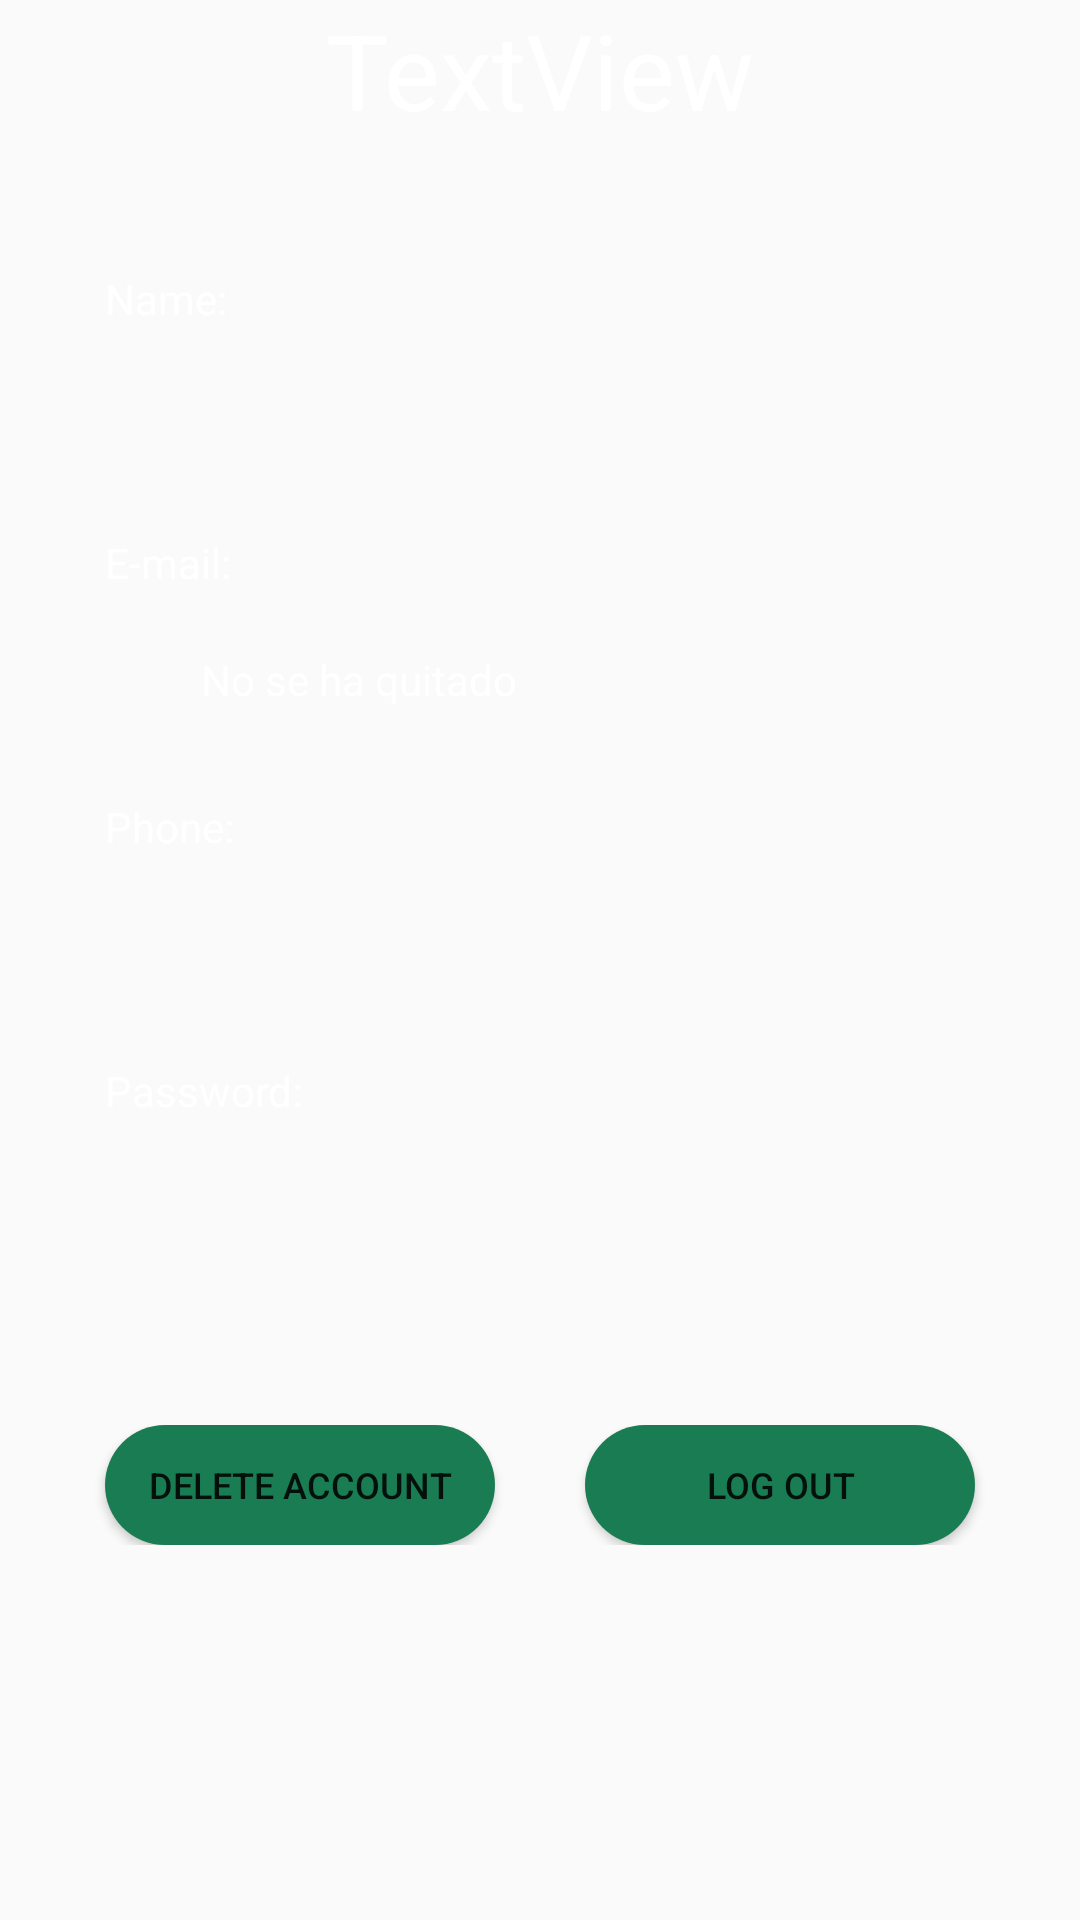

Write the Android layout XML for this screen, with the resource values it uses.
<!-- AndroidManifest.xml: application theme Theme.AppCompat.DayNight.NoActionBar -->
<!-- res/layout/fragment_perfil.xml -->
<?xml version="1.0" encoding="utf-8"?>
<FrameLayout xmlns:android="http://schemas.android.com/apk/res/android"
    xmlns:tools="http://schemas.android.com/tools"
    android:id="@+id/FragPerfil"
    android:layout_width="match_parent"
    android:layout_height="match_parent"
    tools:context=".Fragment_perfil">

    
    <LinearLayout
        android:layout_width="match_parent"
        android:layout_height="wrap_content"
        android:layout_marginTop="20dp"
        android:orientation="vertical"
        android:padding="15dp"
        android:layout_marginVertical="75dp">

        <TextView
            android:layout_width="wrap_content"
            android:layout_height="wrap_content"
            android:layout_marginLeft="20dp"
            android:layout_marginBottom="10dp"
            android:text="@string/datosNombre"
            android:textColor="@color/white"/>

        <TextView
            android:id="@+id/datNombre"
            android:layout_width="match_parent"
            android:layout_height="wrap_content"
            android:layout_marginStart="32dp"
            android:layout_marginEnd="32dp"
            android:background="@drawable/input"
            android:ems="10"
            android:paddingLeft="20dp"
            android:paddingTop="10dp"
            android:paddingRight="10dp"
            android:paddingBottom="10dp"
            android:textColor="@color/white"
            android:textColorHint="#ccc" />

        <TextView
            android:layout_width="wrap_content"
            android:layout_height="wrap_content"
            android:layout_marginLeft="20dp"
            android:layout_marginTop="20dp"
            android:layout_marginBottom="10dp"
            android:text="@string/datosCorreo"
            android:textColor="@color/white"/>

        <TextView
            android:id="@+id/datCorreo"
            android:layout_width="match_parent"
            android:layout_height="wrap_content"
            android:layout_marginStart="32dp"
            android:layout_marginEnd="32dp"
            android:background="@drawable/input"
            android:ems="10"
            android:text="No se ha quitado"
            android:paddingLeft="20dp"
            android:paddingTop="10dp"
            android:paddingRight="10dp"
            android:paddingBottom="10dp"
            android:textColor="@color/white"
            android:textColorHint="#ccc" />

        <TextView
            android:layout_width="wrap_content"
            android:layout_height="wrap_content"
            android:layout_marginLeft="20dp"
            android:layout_marginTop="20dp"
            android:layout_marginBottom="10dp"
            android:text="@string/datosTelefono"
            android:textColor="@color/white"/>

        <TextView
            android:id="@+id/datTelefono"
            android:layout_width="match_parent"
            android:layout_height="wrap_content"
            android:layout_marginStart="32dp"
            android:layout_marginEnd="32dp"
            android:background="@drawable/input"
            android:ems="10"
            android:paddingLeft="20dp"
            android:paddingTop="10dp"
            android:paddingRight="10dp"
            android:paddingBottom="10dp"
            android:textColor="@color/white"
            android:textColorHint="#ccc" />

        <TextView
            android:layout_width="wrap_content"
            android:layout_height="wrap_content"
            android:layout_marginLeft="20dp"
            android:layout_marginTop="20dp"
            android:layout_marginBottom="10dp"
            android:text="@string/datosContraseña"
            android:textColor="@color/white"/>

        <TextView
            android:id="@+id/datContraseña"
            android:layout_width="match_parent"
            android:layout_height="wrap_content"
            android:layout_marginStart="32dp"
            android:layout_marginEnd="32dp"
            android:background="@drawable/input"
            android:ems="10"
            android:paddingLeft="20dp"
            android:paddingTop="10dp"
            android:paddingRight="10dp"
            android:paddingBottom="10dp"
            android:textColor="@color/white"
            android:textColorHint="#ccc" />

    </LinearLayout>

    <LinearLayout
        android:layout_width="match_parent"
        android:layout_height="wrap_content"
        android:orientation="horizontal"
        android:layout_marginTop="475dp"
        android:gravity="center">


        <Button
            android:id="@+id/btnEliminar"
            android:layout_width="130dp"
            android:layout_height="40dp"
            android:text="@string/datosEliminar"
            android:textSize="12dp"
            android:background="@drawable/boton_redondeado"
            android:layout_marginRight="15dp"/>

        <Button
            android:id="@+id/btnSalir"
            android:layout_width="130dp"
            android:layout_height="40dp"
            android:text="@string/datosCerrar"
            android:textSize="12dp"
            android:background="@drawable/boton_redondeado"
            android:layout_marginLeft="15dp"/>
    </LinearLayout>

    <TextView
        android:id="@+id/titulo"
        android:layout_width="wrap_content"
        android:layout_height="wrap_content"
        android:text="TextView"
        android:textSize="35dp"
        android:layout_gravity="center_horizontal"
        android:textColor="@color/white"/>

</FrameLayout>
<!-- resources referenced by this layout -->
<resources>
  <color name="white">#FFFFFFFF</color>
  <!-- drawable boton_redondeado (drawable) -->
  <?xml version="1.0" encoding="utf-8"?>
  <shape xmlns:android="http://schemas.android.com/apk/res/android">
      <corners android:radius="40dp"/>
      <solid android:color="@color/purple_200"/>
  </shape>
  <string name="datosCerrar">log out</string>
  <string name="datosCorreo">E-mail: </string>
  <string name="datosEliminar">Delete account</string>
  <string name="datosNombre">Name: </string>
  <string name="datosTelefono">Phone: </string>
  <color name="purple_200">#1A7C53</color>
</resources>
